Run: headless pygame with SDL's dummy video driver; simulated clock (each Clock.tick advances the game by its frame time, no real sleeping); random seed 0; keys injected as events and as key.get_pressed() state; no mouse input.
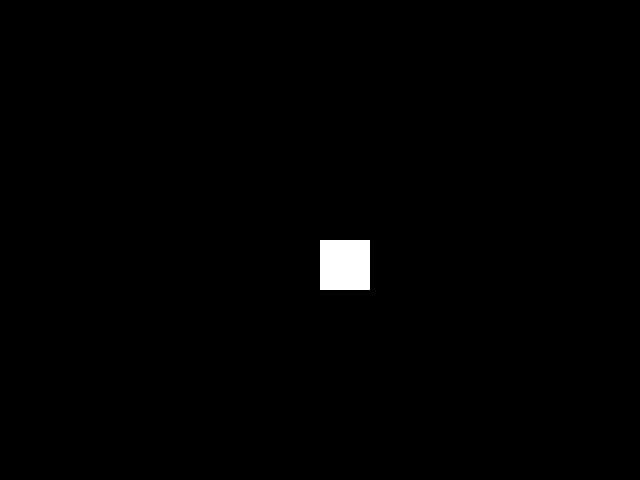
Frame 1 of 4 · flips 1–60 · no input
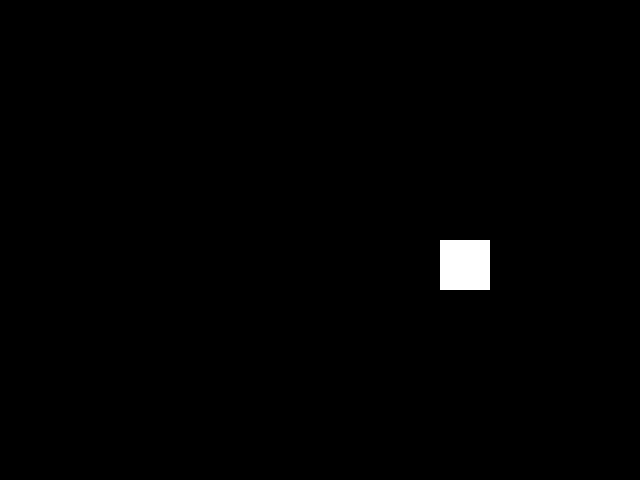
Frame 2 of 4 · flips 61–180 · tapped SPACE, RETURN · held RIGHT (→), D
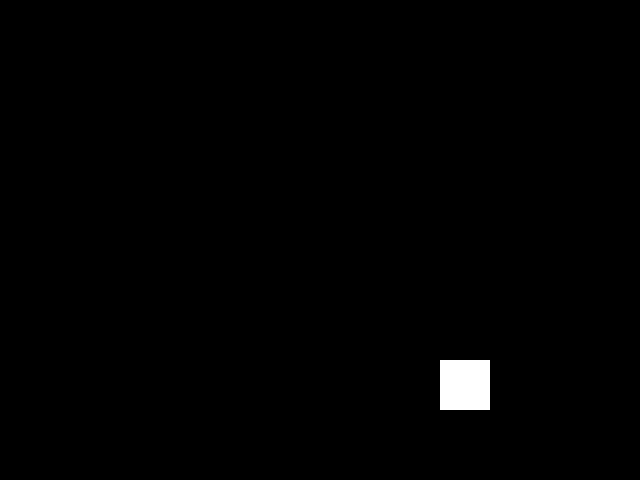
Frame 3 of 4 · flips 181–300 · held DOWN (↓), S
Frame 4 of 4 · flips 301–420 · held LEFT (←), A, UP (↑), W · screen same as frame 1, image omitted

The pygame program that drew these frames:

import pygame
import sys

# Initialize Pygame
pygame.init()

# Set up some constants
WIDTH, HEIGHT = 640, 480
BACKGROUND_COLOR = (0, 0, 0)
SQUARE_COLOR = (255, 255, 255)
SQUARE_SIZE = 50
MOVE_SPEED = 1
GRAVITY_CONSTANT = 9.8 / 15

# Create the window
screen = pygame.display.set_mode((WIDTH, HEIGHT))

# The position of the square
square_pos = [WIDTH / 2, HEIGHT / 2]
is_falling = False
falling_time = 0.0
falling_speed = 0.0
time_jump_start = 0.0

clock = pygame.time.Clock()

def jump():
    square_pos[1] -= 10
    global is_falling
    is_falling = True
    global time_jump_start
    time_jump_start = pygame.time.get_ticks()
    global falling_speed
    falling_speed = GRAVITY_CONSTANT
    print("set jump time start to: ", time_jump_start)

def handle_gravity():
    # global square_pos
    square_pos[1] += falling_speed


while True:
    # Handle events
    for event in pygame.event.get():
        if event.type == pygame.QUIT:
            pygame.quit()
            sys.exit()

    # Get the current state of the keyboard
    keys = pygame.key.get_pressed()
    if keys[pygame.K_LEFT]:
        square_pos[0] -= MOVE_SPEED
    if keys[pygame.K_RIGHT]:
        square_pos[0] += MOVE_SPEED
    if keys[pygame.K_UP]:
        square_pos[1] -= MOVE_SPEED
    if keys[pygame.K_DOWN]:
        square_pos[1] += MOVE_SPEED
    if keys[pygame.K_SPACE]:
        jump()

    handle_gravity()

    # Make sure the square doesn't move off the screen
    square_pos[0] = max(0, min(WIDTH - SQUARE_SIZE, square_pos[0]))
    square_pos[1] = max(0, min(HEIGHT - SQUARE_SIZE, square_pos[1]))

    # Fill the background
    screen.fill(BACKGROUND_COLOR)

    # Draw the square
    pygame.draw.rect(screen, SQUARE_COLOR, pygame.Rect(square_pos[0], square_pos[1], SQUARE_SIZE, SQUARE_SIZE))

    # Flip the display
    pygame.display.flip()
